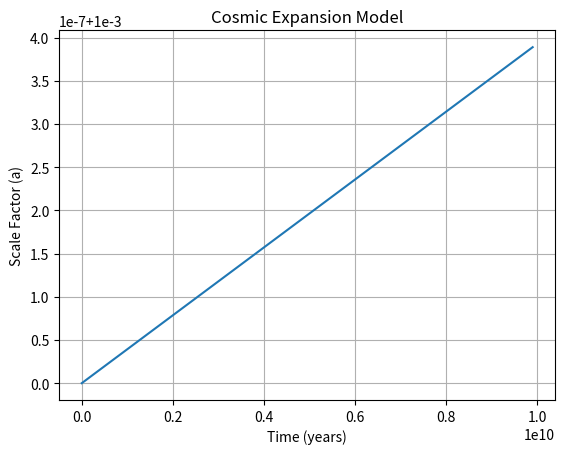

Python code for this plot:
import numpy as np
import matplotlib.pyplot as plt

# Constants
H0 = 70  # Hubble constant in km/s/Mpc
OMEGA_M = 0.3  # Matter density parameter
OMEGA_LAMBDA = 0.7  # Dark energy density parameter
TIME_STEP = 1e8  # Time step in years
TOTAL_TIME = 1e10  # Total simulation time in years

# Initial conditions
a = 1e-3  # Initial scale factor (small value for early universe)
time = 0
times = []
scale_factors = []

# Friedmann equation solver
def da_dt(a):
    H = H0 * np.sqrt(OMEGA_M / a**3 + OMEGA_LAMBDA)
    return a * H / 3.086e19  # Convert H from km/s/Mpc to per year

# Run the simulation
while time < TOTAL_TIME:
    times.append(time)
    scale_factors.append(a)
    a += da_dt(a) * TIME_STEP
    time += TIME_STEP

# Plotting the scale factor over time
plt.plot(times, scale_factors)
plt.xlabel("Time (years)")
plt.ylabel("Scale Factor (a)")
plt.title("Cosmic Expansion Model")
plt.grid()
plt.show()